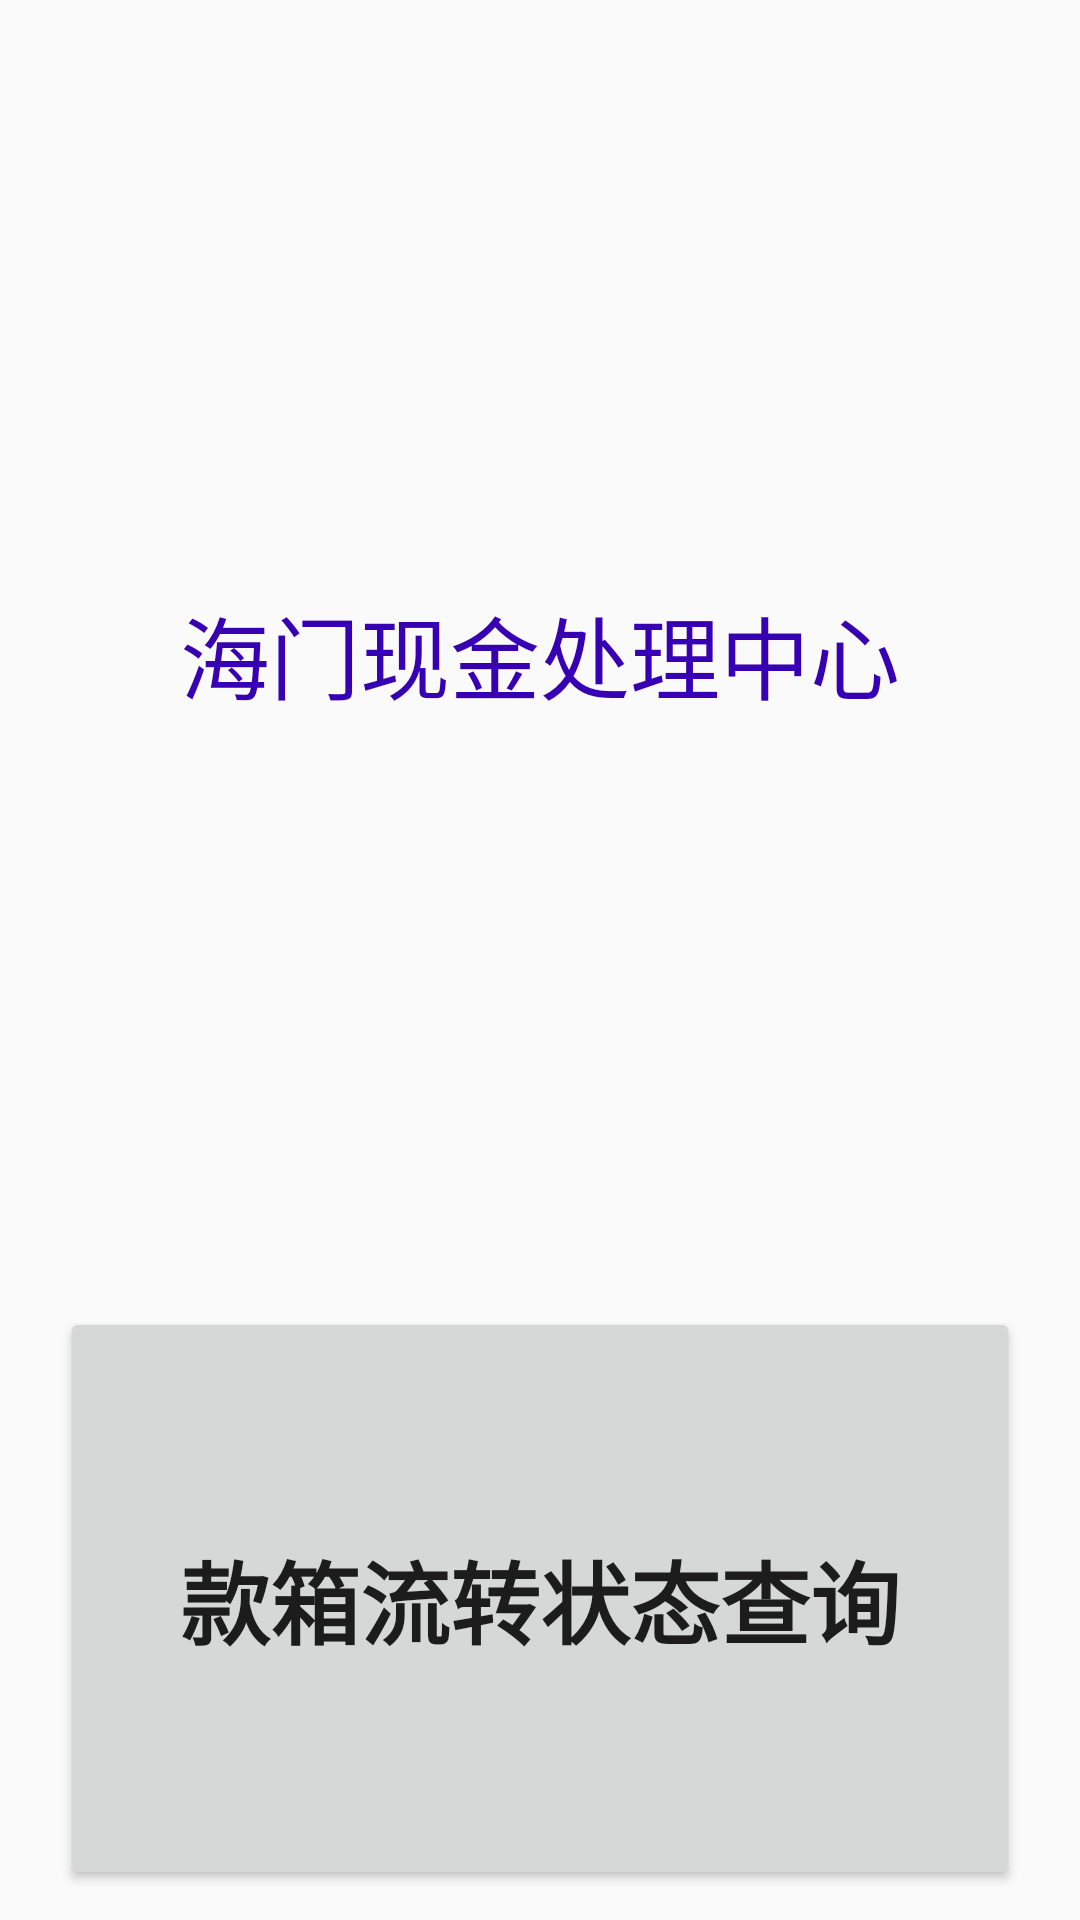

This screen was rendered from an Android layout file. Write that file and the resources it references.
<!-- AndroidManifest.xml: application theme Theme.AreaCashCenter -->
<!-- res/layout/activity_main.xml -->
<?xml version="1.0" encoding="utf-8"?>
<androidx.constraintlayout.widget.ConstraintLayout xmlns:android="http://schemas.android.com/apk/res/android"
    xmlns:app="http://schemas.android.com/apk/res-auto"
    xmlns:tools="http://schemas.android.com/tools"
    android:layout_width="match_parent"
    android:layout_height="match_parent"
    tools:context=".MainActivity">

    <LinearLayout
        android:layout_width="match_parent"
        android:layout_height="match_parent"
        android:orientation="vertical"
        android:paddingLeft="20dp"
        android:paddingRight="20dp"
        app:layout_constraintTop_toTopOf="parent">

        <TextView
            android:id="@+id/textView"
            android:layout_width="match_parent"
            android:layout_height="wrap_content"
            android:layout_weight="3"
            android:gravity="center"
            android:text="@string/app_name"
            android:textAlignment="center"
            android:textColor="@color/purple_700"
            android:textSize="30dp" />

        <LinearLayout
            android:id="@+id/line_network"
            android:layout_width="match_parent"
            android:layout_height="wrap_content"
            android:layout_weight="3"
            android:orientation="vertical"
            android:visibility="gone">

            <Button
                android:id="@+id/btn_cashboxmake"
                android:layout_width="match_parent"
                android:layout_height="wrap_content"
                android:layout_weight="1"
                android:text="@string/cashboxmake"
                android:textSize="30sp"
                android:background="@drawable/btn_out"
                android:textStyle="bold"
                android:layout_marginBottom="10dp"/>

            <Button
                android:id="@+id/btn_cashboxgeiup"
                android:layout_width="match_parent"
                android:layout_height="wrap_content"
                android:layout_weight="1"
                android:text="@string/cashboxgeiup"
                android:textSize="30sp"
                android:background="@drawable/btn_out"
                android:textStyle="bold"
                android:layout_marginBottom="10dp"/>

            <Button
                android:id="@+id/btn_cashboxreceive"
                android:layout_width="match_parent"
                android:layout_height="wrap_content"
                android:layout_weight="1"
                android:text="@string/cashboxreceive"
                android:background="@drawable/btn_in"
                android:textSize="30sp"
                android:textStyle="bold"
                android:layout_marginBottom="10dp"/>


        </LinearLayout>

        <LinearLayout
            android:id="@+id/line_CashCenter"
            android:layout_width="match_parent"
            android:layout_height="wrap_content"
            android:layout_weight="3"
            android:orientation="vertical"
            android:visibility="gone"
            >

            <Button
                android:id="@+id/btn_cashboxin"
                android:layout_width="match_parent"
                android:layout_height="wrap_content"
                android:layout_weight="1"
                android:text="@string/cashboxin"
                android:background="@drawable/btn_in"
                android:textSize="30sp"
                android:textStyle="bold"
                android:layout_marginBottom="10dp"/>
            <Button
                android:id="@+id/btn_cashboxopen"
                android:layout_width="match_parent"
                android:layout_height="wrap_content"
                android:layout_weight="1"
                android:text="@string/cashboxopen"
                android:background="@drawable/btn_in"
                android:textSize="30sp"
                android:textStyle="bold"
                android:layout_marginBottom="10dp"/>

            <Button
                android:id="@+id/btn_cashboxprocess"
                android:layout_width="match_parent"
                android:layout_height="wrap_content"
                android:layout_weight="1"
                android:text="@string/cashboxprocess"
                android:background="@drawable/btn_out"
                android:textSize="30sp"
                android:textStyle="bold"
                android:layout_marginBottom="10dp"/>

            <Button
                android:id="@+id/btn_cashboxout"
                android:layout_width="match_parent"
                android:layout_height="wrap_content"
                android:layout_weight="1"
                android:text="@string/cashboxout"
                android:background="@drawable/btn_out"
                android:textSize="30sp"
                android:textStyle="bold"
                android:layout_marginBottom="10dp" />


            <LinearLayout
                android:layout_width="match_parent"
                android:layout_height="wrap_content"
                android:layout_marginBottom="10dp">

                <Button
                    android:id="@+id/btn_cashboxscanin"
                    android:layout_width="match_parent"
                    android:layout_height="wrap_content"
                    android:layout_weight="1"
                    android:text="入库"
                    android:textSize="30sp"
                    android:background="@drawable/btn_in"
                    android:textStyle="bold"
                    android:layout_marginBottom="10dp" />

                <Button
                    android:id="@+id/btn_cashboxscanout"
                    android:layout_width="match_parent"
                    android:layout_height="wrap_content"
                    android:layout_weight="1"
                    android:text="出库"

                    android:textSize="30sp"
                    android:background="@drawable/btn_out"
                    android:textStyle="bold"
                    android:layout_marginBottom="10dp" />

                <Button
                    android:id="@+id/btn_cashboxinvertory"
                    android:layout_width="match_parent"
                    android:layout_height="wrap_content"
                    android:layout_weight="1"
                    android:text="盘库"
                    android:textSize="30sp"
                    android:textStyle="bold"
                    android:layout_marginBottom="10dp"
                    android:background="@drawable/btn_in" />

            </LinearLayout>

        </LinearLayout>

        <Button
            android:id="@+id/btn_cashboxstatesearch"
            android:layout_width="match_parent"
            android:layout_height="wrap_content"
            android:layout_weight="1"
            android:text="@string/cashBoxConfirmSearch"
            android:textSize="30sp"
            android:textStyle="bold"
            android:layout_marginBottom="10dp"/>


        
    </LinearLayout>
</androidx.constraintlayout.widget.ConstraintLayout>
<!-- resources referenced by this layout -->
<resources>
  <color name="purple_700">#FF3700B3</color>
  <!-- drawable btn_in (drawable) -->
  <?xml version="1.0" encoding="utf-8"?>
  <shape xmlns:android="http://schemas.android.com/apk/res/android">
      <solid android:color="@color/inbus"/>
      <corners android:topLeftRadius="10dip"
          android:topRightRadius="10dip"
          android:bottomRightRadius="10dip"
          android:bottomLeftRadius="10dip" />
      
  </shape>
  <!-- drawable btn_out (drawable) -->
  <?xml version="1.0" encoding="utf-8"?>
  <shape xmlns:android="http://schemas.android.com/apk/res/android">
      <solid android:color="@color/outbus"/>
      <corners android:topLeftRadius="10dip"
          android:topRightRadius="10dip"
          android:bottomRightRadius="10dip"
          android:bottomLeftRadius="10dip" />
      
  </shape>
  <string name="app_name">海门现金处理中心</string>
  <string name="cashBoxConfirmSearch">款箱流转状态查询</string>
  <string name="cashBoxRecord">获取交取款明细</string>
  <string name="cashSendApply">现金交款网点提交</string>
  <string name="cashboxgeiup">网点上缴</string>
  <string name="cashboxin">箱包入库</string>
  <string name="cashboxmake">网点装箱</string>
  <string name="cashboxopen">开箱卡把</string>
  <string name="cashboxout">箱包出库</string>
  <string name="cashboxprocess">中心配款</string>
  <string name="cashboxreceive">网点接收</string>
  <string name="packRelated">箱包库配款关联和确认</string>
  <style name="Theme.AreaCashCenter" parent="Theme.AppCompat.Light.DarkActionBar">
          
          <item name="colorPrimary">@color/purple_500</item>
          <item name="colorPrimaryDark">@color/purple_700</item>
          <item name="colorAccent">@color/teal_200</item>
          
      </style>
  <color name="inbus">#ffcc00</color>
  <color name="outbus">#00ccff</color>
  <color name="purple_500">#FF6200EE</color>
  <color name="teal_200">#FF03DAC5</color>
</resources>
